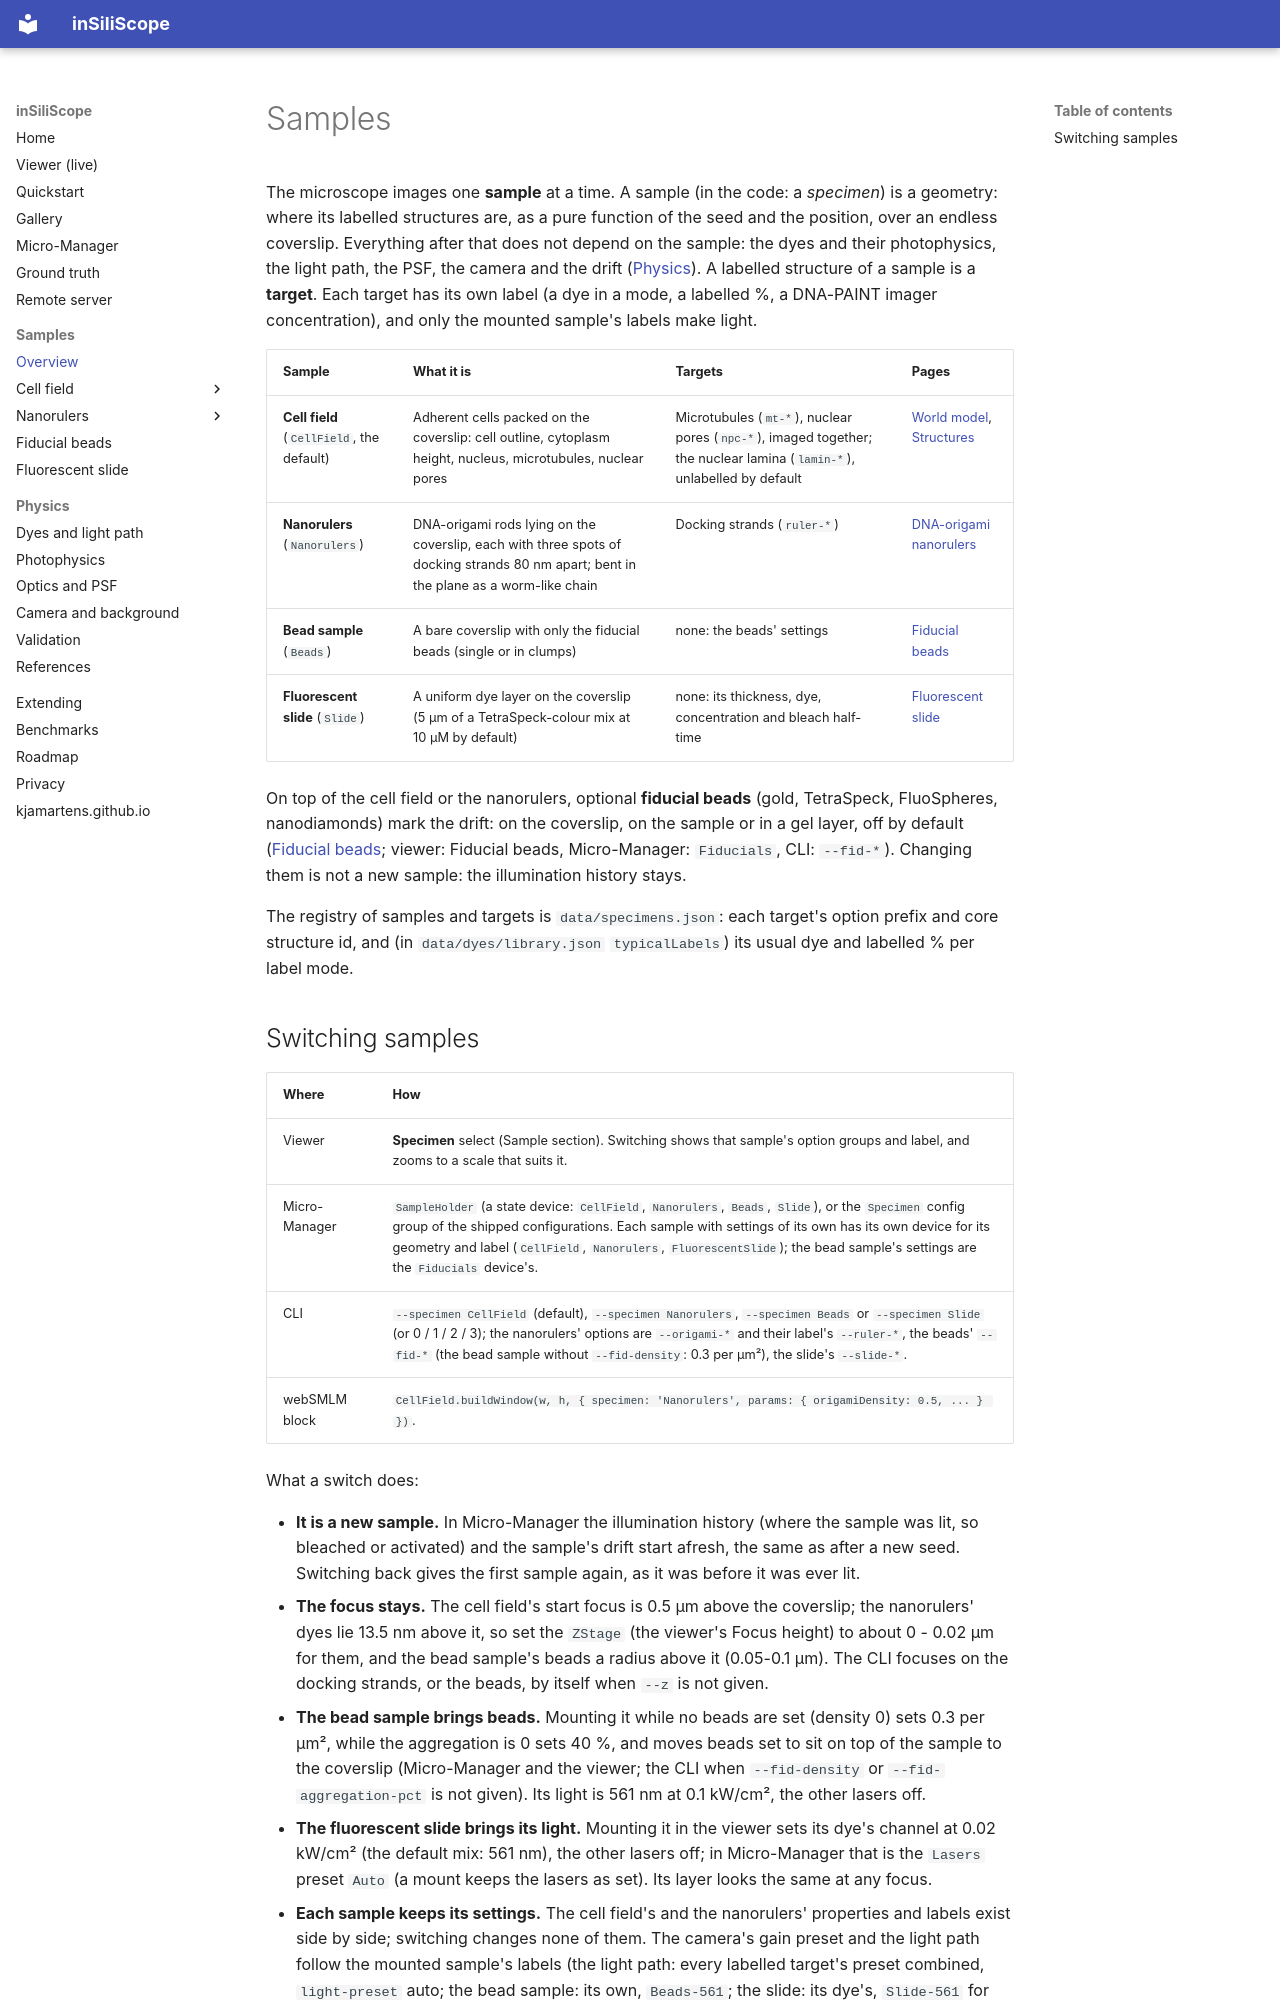

repository: kjamartens/inSiliScope · page: samples/index.html · generator: mkdocs

# Samples

The microscope images one **sample** at a time. A sample (in the code: a *specimen*) is a geometry: where its labelled
structures are, as a pure function of the seed and the position, over an endless coverslip. Everything after
that does not depend on the sample: the dyes and their photophysics, the light path, the PSF, the camera and the drift
([Physics](../physics/dyes-and-light-path.md)). A labelled structure of a sample is a **target**. Each target has its
own label (a dye in a mode, a labelled %, a DNA-PAINT imager concentration), and only the mounted sample's labels make
light.

| Sample | What it is | Targets | Pages |
|---|---|---|---|
| **Cell field** (`CellField`, the default) | Adherent cells packed on the coverslip: cell outline, cytoplasm height, nucleus, microtubules, nuclear pores | Microtubules (`mt-*`), nuclear pores (`npc-*`), imaged together; the nuclear lamina (`lamin-*`), unlabelled by default | [World model](cell-field/world-model.md), [Structures](cell-field/structures.md) |
| **Nanorulers** (`Nanorulers`) | DNA-origami rods lying on the coverslip, each with three spots of docking strands 80 nm apart; bent in the plane as a worm-like chain | Docking strands (`ruler-*`) | [DNA-origami nanorulers](nanorulers/index.md) |
| **Bead sample** (`Beads`) | A bare coverslip with only the fiducial beads (single or in clumps) | none: the beads' settings | [Fiducial beads](fiducials.md#the-bead-sample) |
| **Fluorescent slide** (`Slide`) | A uniform dye layer on the coverslip (5 µm of a TetraSpeck-colour mix at 10 µM by default) | none: its thickness, dye, concentration and bleach half-time | [Fluorescent slide](slide.md) |

On top of the cell field or the nanorulers, optional **fiducial beads** (gold, TetraSpeck, FluoSpheres, nanodiamonds) mark the drift: on
the coverslip, on the sample or in a gel layer, off by default ([Fiducial beads](fiducials.md); viewer: Fiducial beads,
Micro-Manager: `Fiducials`, CLI: `--fid-*`). Changing them is not a new sample: the illumination history stays.

The registry of samples and targets is `data/specimens.json`: each target's option prefix and core structure id, and
(in `data/dyes/library.json` `typicalLabels`) its usual dye and labelled % per label mode.
